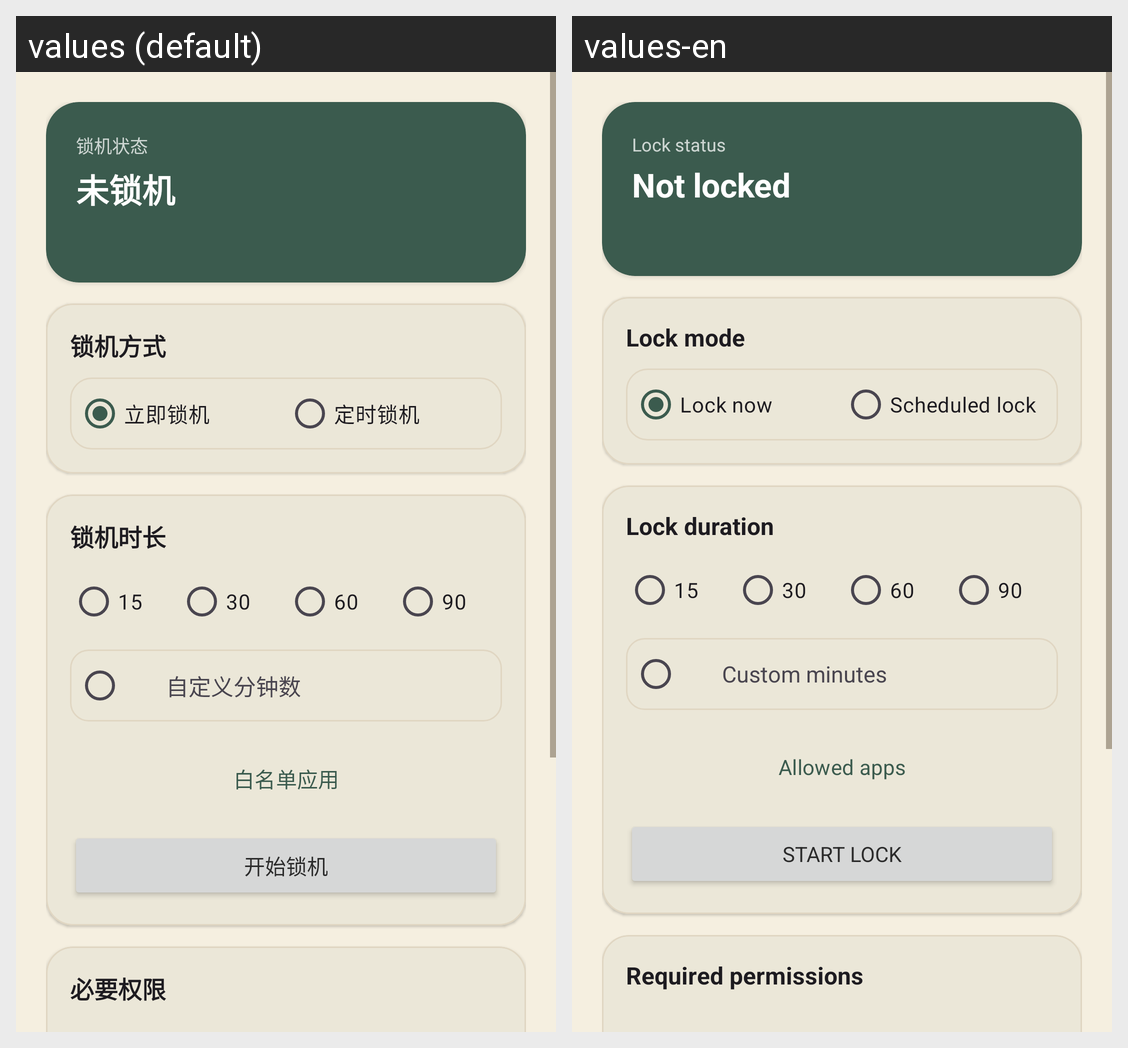

The same Android screen rendered under two of its app's locales, left to right. List the strings drawn on it with the default value and each locale's translation.
Android screen res/layout/fragment_lock.xml rendered under 2 locales, left to right: values (default), values-en. Device: Nexus 5 (rendered at 1080×1920; each locale shown at half size, 540×960, under a caption strip naming it); theme Theme.PomodoroFocus.
Strings drawn on this screen, with the default value and each locale's value (text and hints the layout hard-codes, and strings that could not be matched under every locale, appear in the picture but are not listed):

lock_status_label
  values: 锁机状态
  values-en: Lock status

lock_not_running
  values: 未锁机
  values-en: Not locked

lock_mode_label
  values: 锁机方式
  values-en: Lock mode

lock_mode_immediate
  values: 立即锁机
  values-en: Lock now

lock_mode_scheduled
  values: 定时锁机
  values-en: Scheduled lock

lock_duration
  values: 锁机时长
  values-en: Lock duration

duration_15
  values: 15
  values-en: 15

duration_30
  values: 30
  values-en: 30

duration_60
  values: 60
  values-en: 60

duration_90
  values: 90
  values-en: 90

custom_minutes_hint
  values: 自定义分钟数
  values-en: Custom minutes

whitelist_apps
  values: 白名单应用
  values-en: Allowed apps

start_lock_machine
  values: 开始锁机
  values-en: Start lock

lock_permissions_title
  values: 必要权限
  values-en: Required permissions
